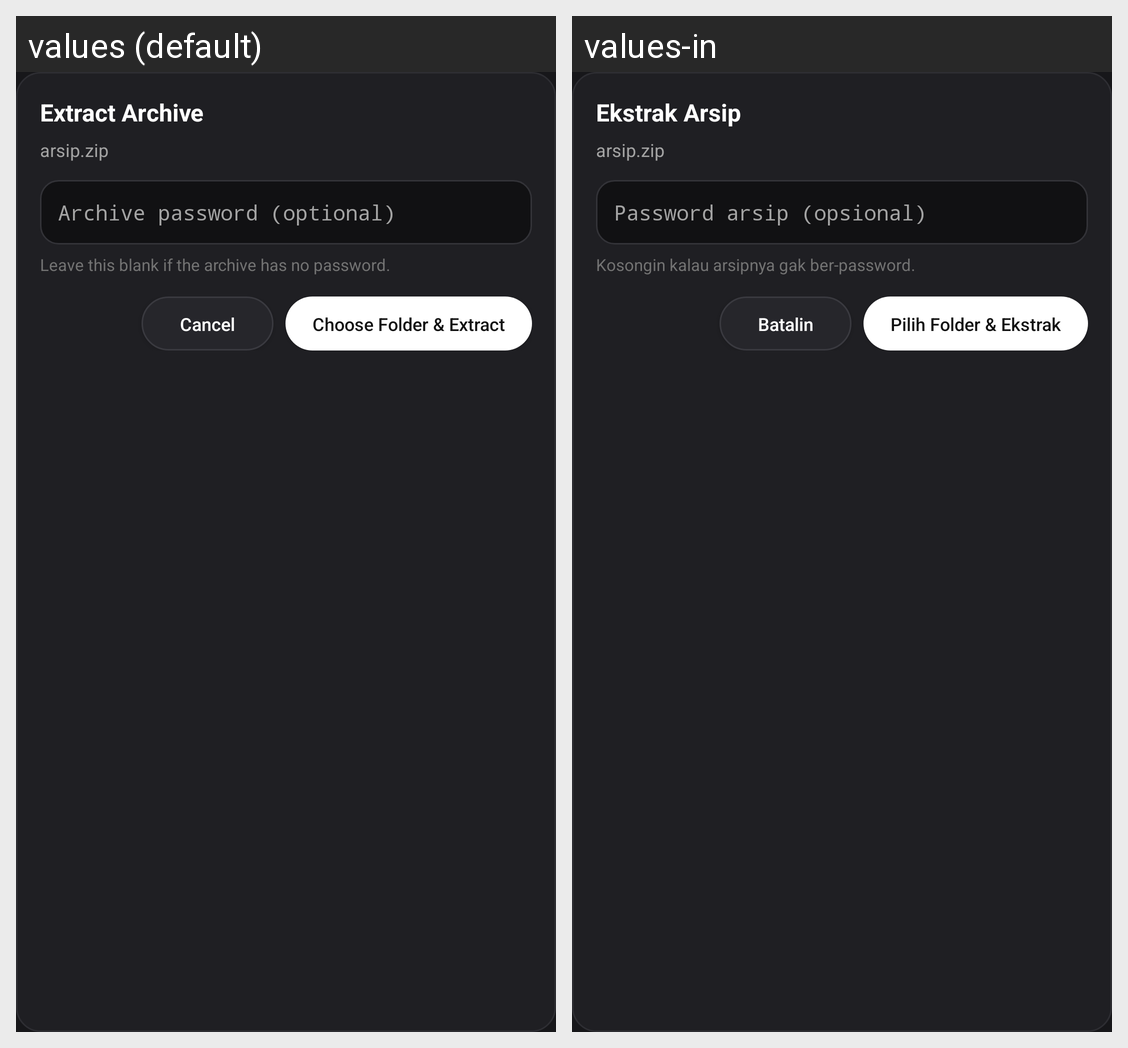

This grid shows one Android layout under two languages. Give, for every string resource on the screen, its name, the default text and each shown locale's text.
Android screen res/layout/dialog_extract.xml rendered under 2 locales, left to right: values (default), values-in. Device: Nexus 5 (rendered at 1080×1920; each locale shown at half size, 540×960, under a caption strip naming it); theme Theme.ItzArchiv.
Strings drawn on this screen, with the default value and each locale's value (text and hints the layout hard-codes, and strings that could not be matched under every locale, appear in the picture but are not listed):

extract_archive_title
  values: Extract Archive
  values-in: Ekstrak Arsip

archive_password_optional
  values: Archive password (optional)
  values-in: Password arsip (opsional)

password_not_needed
  values: Leave this blank if the archive has no password.
  values-in: Kosongin kalau arsipnya gak ber-password.

cancel
  values: Cancel
  values-in: Batalin

choose_folder_extract
  values: Choose Folder & Extract
  values-in: Pilih Folder & Ekstrak
